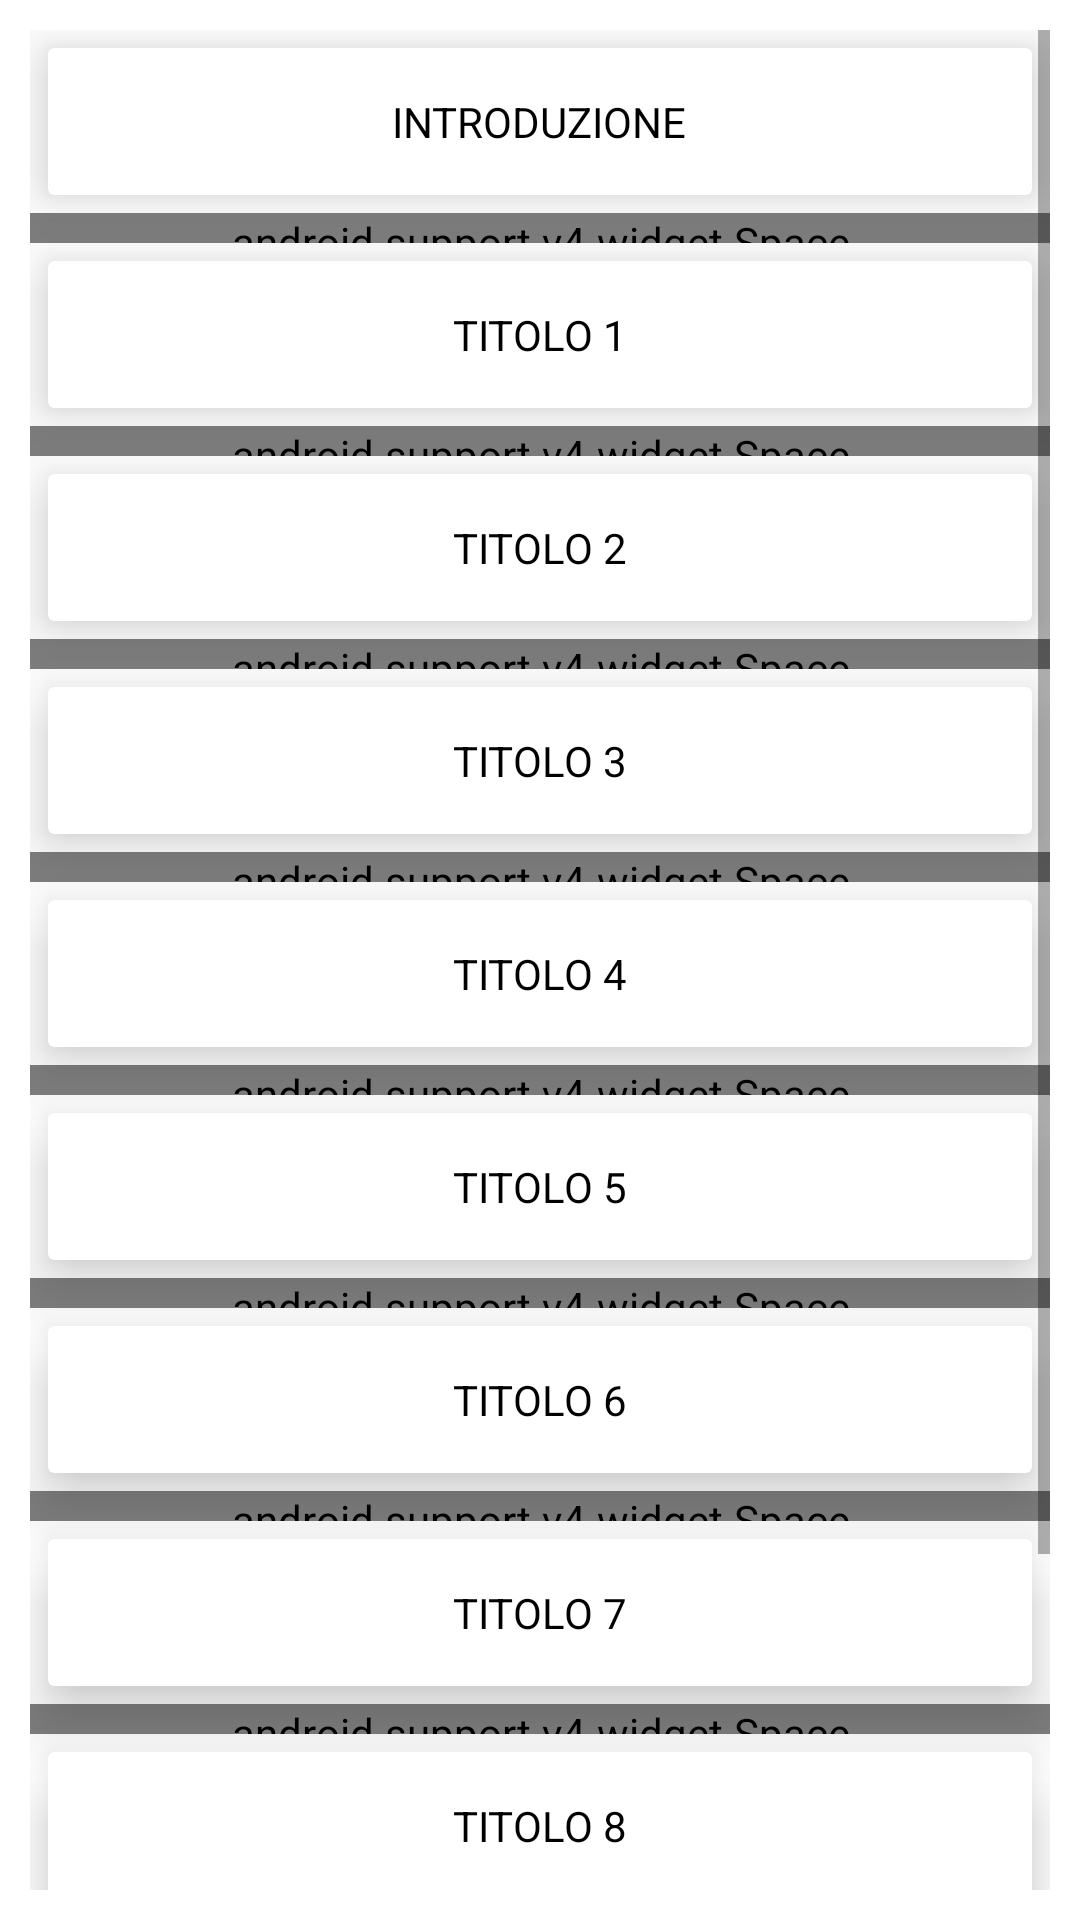

This screen was rendered from an Android layout file. Write that file and the resources it references.
<!-- AndroidManifest.xml: application theme AppTheme -->
<!-- res/layout/fragment_tecnica2_paragrafi.xml -->
<?xml version="1.0" encoding="utf-8"?>
<ScrollView xmlns:android="http://schemas.android.com/apk/res/android"
    android:layout_width="match_parent"
    android:layout_height="wrap_content"
    xmlns:tools="http://schemas.android.com/tools"
    xmlns:app="http://schemas.android.com/apk/res-auto"
    android:layout_alignParentStart="true"
    android:layout_alignParentTop="true"
    android:padding="@dimen/padding"
    android:orientation="vertical"
    android:background="@color/Bianco">

    <LinearLayout
        android:layout_width="match_parent"
        android:layout_height="wrap_content"
        android:orientation="vertical">

        <android.support.v7.widget.CardView
            android:id="@+id/introduzione"
            style="@style/CardView_Tecniche"
            app:cardElevation="12dp"
            app:cardPreventCornerOverlap="false">

            <TextView
                android:layout_width="wrap_content"
                android:layout_height="wrap_content"
                android:layout_gravity="center"
                android:layout_margin="15dp"
                android:text="INTRODUZIONE"
                android:textColor="#000000" />
        </android.support.v7.widget.CardView>

        <android.support.v4.widget.Space
            style="@style/Spazio_Tecniche"/>

        <android.support.v7.widget.CardView
            style="@style/CardView_Tecniche"
            app:cardElevation="12dp"
            app:cardPreventCornerOverlap="false">

            <TextView
                android:layout_width="wrap_content"
                android:layout_height="wrap_content"
                android:layout_gravity="center"
                android:layout_margin="15dp"
                android:text="TITOLO 1"
                android:textColor="#000000" />
        </android.support.v7.widget.CardView>

        <android.support.v4.widget.Space
            style="@style/Spazio_Tecniche"/>

        <android.support.v7.widget.CardView
            style="@style/CardView_Tecniche"
            app:cardElevation="12dp"
            app:cardPreventCornerOverlap="false">

            <TextView
                android:layout_width="wrap_content"
                android:layout_height="wrap_content"
                android:layout_gravity="center"
                android:layout_margin="15dp"
                android:text="TITOLO 2"
                android:textColor="#000000" />
        </android.support.v7.widget.CardView>

        <android.support.v4.widget.Space
            style="@style/Spazio_Tecniche"/>

        <android.support.v7.widget.CardView
            style="@style/CardView_Tecniche"
            app:cardElevation="12dp"
            app:cardPreventCornerOverlap="false">

            <TextView
                android:layout_width="wrap_content"
                android:layout_height="wrap_content"
                android:layout_gravity="center"
                android:layout_margin="15dp"
                android:text="TITOLO 3"
                android:textColor="#000000" />
        </android.support.v7.widget.CardView>

        <android.support.v4.widget.Space
            style="@style/Spazio_Tecniche"/>

        <android.support.v7.widget.CardView
            style="@style/CardView_Tecniche"
            app:cardElevation="12dp"
            app:cardPreventCornerOverlap="false">

            <TextView
                android:layout_width="wrap_content"
                android:layout_height="wrap_content"
                android:layout_gravity="center"
                android:layout_margin="15dp"
                android:text="TITOLO 4"
                android:textColor="#000000" />
        </android.support.v7.widget.CardView>

        <android.support.v4.widget.Space
            style="@style/Spazio_Tecniche"/>

        <android.support.v7.widget.CardView
            style="@style/CardView_Tecniche"
            app:cardElevation="12dp"
            app:cardPreventCornerOverlap="false">

            <TextView
                android:layout_width="wrap_content"
                android:layout_height="wrap_content"
                android:layout_gravity="center"
                android:layout_margin="15dp"
                android:text="TITOLO 5"
                android:textColor="#000000" />
        </android.support.v7.widget.CardView>

        <android.support.v4.widget.Space
            style="@style/Spazio_Tecniche"/>

        <android.support.v7.widget.CardView
            style="@style/CardView_Tecniche"
            app:cardElevation="12dp"
            app:cardPreventCornerOverlap="false">

            <TextView
                android:layout_width="wrap_content"
                android:layout_height="wrap_content"
                android:layout_gravity="center"
                android:layout_margin="15dp"
                android:text="TITOLO 6"
                android:textColor="#000000" />
        </android.support.v7.widget.CardView>

        <android.support.v4.widget.Space
            style="@style/Spazio_Tecniche"/>

        <android.support.v7.widget.CardView
            style="@style/CardView_Tecniche"
            app:cardElevation="12dp"
            app:cardPreventCornerOverlap="false">

            <TextView
                android:layout_width="wrap_content"
                android:layout_height="wrap_content"
                android:layout_gravity="center"
                android:layout_margin="15dp"
                android:text="TITOLO 7"
                android:textColor="#000000" />
        </android.support.v7.widget.CardView>

        <android.support.v4.widget.Space
            style="@style/Spazio_Tecniche"/>

        <android.support.v7.widget.CardView
            style="@style/CardView_Tecniche"
            app:cardElevation="12dp"
            app:cardPreventCornerOverlap="false">

            <TextView
                android:layout_width="wrap_content"
                android:layout_height="wrap_content"
                android:layout_gravity="center"
                android:layout_margin="15dp"
                android:text="TITOLO 8"
                android:textColor="#000000" />
        </android.support.v7.widget.CardView>

        <android.support.v4.widget.Space
            style="@style/Spazio_Tecniche"/>

        <android.support.v7.widget.CardView
            style="@style/CardView_Tecniche"
            app:cardElevation="12dp"
            app:cardPreventCornerOverlap="false">

            <TextView
                android:layout_width="wrap_content"
                android:layout_height="wrap_content"
                android:layout_gravity="center"
                android:layout_margin="15dp"
                android:text="TITOLO 9"
                android:textColor="#000000" />
        </android.support.v7.widget.CardView>

        <android.support.v4.widget.Space
            style="@style/Spazio_Tecniche"/>

        <android.support.v7.widget.CardView
            style="@style/CardView_Tecniche"
            app:cardElevation="12dp"
            app:cardPreventCornerOverlap="false">

            <TextView
                android:layout_width="wrap_content"
                android:layout_height="wrap_content"
                android:layout_gravity="center"
                android:layout_margin="15dp"
                android:text="TITOLO 10"
                android:textColor="#000000" />
        </android.support.v7.widget.CardView>

    </LinearLayout>

</ScrollView>
<!-- resources referenced by this layout -->
<resources>
  <color name="Bianco">#ffffff</color>
  <dimen name="padding">10dp</dimen>
  <style name="CardView_Tecniche" parent="Theme.AppCompat.Light.DarkActionBar">
          <item name="android:layout_width">match_parent</item>
          <item name="android:layout_height">wrap_content</item>
          <item name="android:layout_margin">6dp</item>
          <item name="android:divider">@color/trasparente</item>
          <item name="android:dividerHeight">0.0px</item>
          <item name="android:elevation" tools:targetApi="lollipop">10dp</item>
          <item name="android:clipChildren">false</item>
          <item name="android:clipToPadding">false</item>
          <item name="android:clickable">true</item>
          <item name="android:foreground">?android:attr/selectableItemBackground</item>
      </style>
  <style name="Spazio_Tecniche" parent="Theme.AppCompat.Light.DarkActionBar">
          <item name="android:layout_width">match_parent</item>
          <item name="android:layout_height">10dp</item>
      </style>
  <style name="AppTheme" parent="Theme.AppCompat.Light.DarkActionBar">
          
          <item name="colorPrimary">@color/colorPrimary</item>
          <item name="colorPrimaryDark">@color/colorPrimaryDark</item>
          <item name="colorAccent">@color/colorAccent</item>
      </style>
  <color name="trasparente">#00f50f0f</color>
  <color name="colorPrimary">#43b53f</color>
  <color name="colorPrimaryDark">#439f30</color>
  <color name="colorAccent">#ffffff</color>
</resources>
